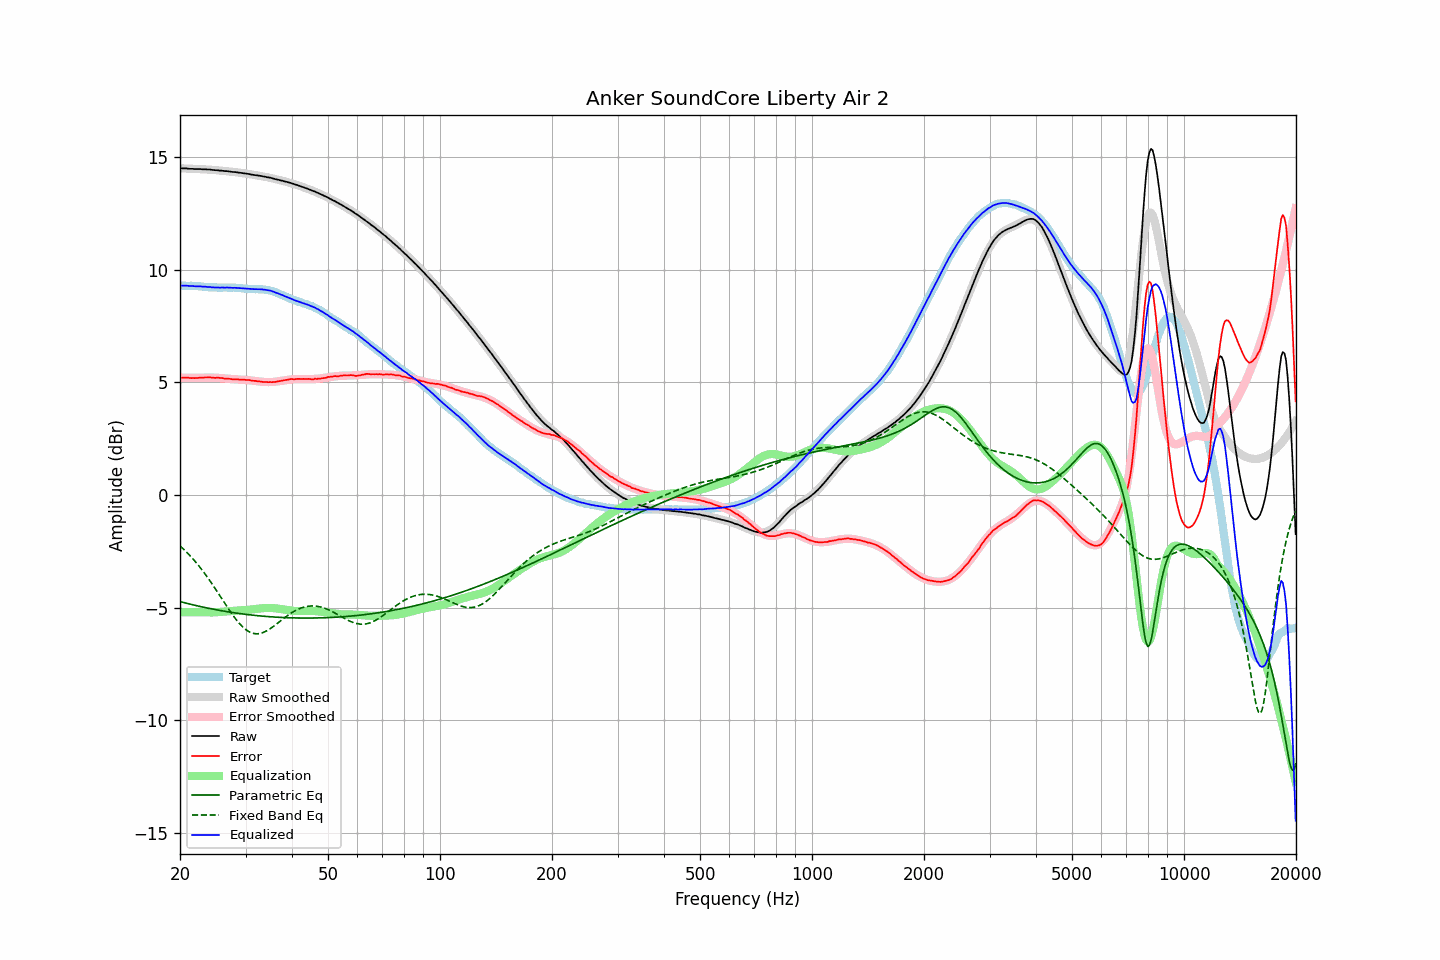

The data file committed next to this chart (first rows):
frequency, raw, error, smoothed, error_smoothed, equalization, parametric_eq, fixed_band_eq, equalized_raw, equalized_smoothed, target
20.00, 14.50, 5.21, 14.50, 5.21, -5.21, -4.73, -2.26, 9.30, 9.29, 9.29
20.20, 14.49, 5.20, 14.49, 5.20, -5.20, -4.75, -2.32, 9.29, 9.29, 9.29
20.40, 14.49, 5.20, 14.49, 5.20, -5.20, -4.77, -2.39, 9.29, 9.29, 9.29
20.61, 14.49, 5.20, 14.49, 5.20, -5.20, -4.78, -2.46, 9.29, 9.29, 9.29
20.81, 14.49, 5.21, 14.48, 5.20, -5.20, -4.80, -2.53, 9.29, 9.28, 9.28
21.02, 14.48, 5.20, 14.48, 5.20, -5.20, -4.82, -2.60, 9.28, 9.28, 9.28
21.23, 14.47, 5.19, 14.48, 5.20, -5.20, -4.84, -2.68, 9.27, 9.28, 9.28
21.44, 14.47, 5.18, 14.48, 5.20, -5.20, -4.86, -2.75, 9.27, 9.28, 9.29
21.66, 14.47, 5.19, 14.47, 5.20, -5.20, -4.87, -2.83, 9.27, 9.27, 9.28
21.87, 14.46, 5.18, 14.47, 5.20, -5.20, -4.89, -2.91, 9.26, 9.27, 9.28
22.09, 14.46, 5.19, 14.47, 5.20, -5.20, -4.91, -3.00, 9.26, 9.27, 9.27
22.31, 14.46, 5.19, 14.46, 5.20, -5.20, -4.92, -3.08, 9.26, 9.26, 9.27
22.54, 14.46, 5.20, 14.46, 5.20, -5.20, -4.94, -3.17, 9.26, 9.26, 9.26
22.76, 14.46, 5.20, 14.46, 5.20, -5.20, -4.95, -3.26, 9.26, 9.25, 9.26
22.99, 14.45, 5.20, 14.45, 5.20, -5.20, -4.97, -3.35, 9.25, 9.25, 9.25
23.22, 14.45, 5.21, 14.45, 5.21, -5.21, -4.99, -3.45, 9.24, 9.24, 9.24
23.45, 14.45, 5.21, 14.45, 5.21, -5.21, -5.00, -3.54, 9.24, 9.24, 9.24
23.69, 14.44, 5.21, 14.44, 5.21, -5.21, -5.02, -3.64, 9.23, 9.23, 9.23
23.92, 14.44, 5.22, 14.44, 5.21, -5.21, -5.03, -3.74, 9.23, 9.22, 9.22
24.16, 14.44, 5.22, 14.43, 5.21, -5.21, -5.04, -3.84, 9.23, 9.22, 9.22
24.40, 14.42, 5.20, 14.43, 5.21, -5.21, -5.06, -3.95, 9.21, 9.22, 9.22
24.65, 14.42, 5.20, 14.42, 5.21, -5.21, -5.07, -4.05, 9.21, 9.21, 9.22
24.89, 14.41, 5.19, 14.42, 5.21, -5.21, -5.09, -4.16, 9.21, 9.21, 9.22
25.14, 14.41, 5.20, 14.41, 5.20, -5.20, -5.10, -4.27, 9.21, 9.21, 9.21
25.39, 14.40, 5.20, 14.40, 5.20, -5.20, -5.11, -4.38, 9.20, 9.21, 9.20
25.65, 14.39, 5.19, 14.40, 5.19, -5.19, -5.13, -4.49, 9.20, 9.21, 9.20
25.91, 14.39, 5.19, 14.39, 5.18, -5.18, -5.14, -4.60, 9.21, 9.20, 9.20
26.16, 14.38, 5.17, 14.38, 5.18, -5.18, -5.15, -4.71, 9.20, 9.20, 9.21
26.43, 14.37, 5.16, 14.37, 5.17, -5.17, -5.16, -4.82, 9.20, 9.20, 9.21
26.69, 14.37, 5.16, 14.37, 5.16, -5.16, -5.17, -4.93, 9.21, 9.20, 9.21
26.96, 14.36, 5.16, 14.36, 5.16, -5.16, -5.19, -5.03, 9.20, 9.20, 9.20
27.23, 14.35, 5.15, 14.35, 5.15, -5.15, -5.20, -5.14, 9.20, 9.20, 9.20
27.50, 14.34, 5.14, 14.34, 5.15, -5.15, -5.21, -5.24, 9.19, 9.20, 9.20
27.77, 14.33, 5.12, 14.34, 5.14, -5.14, -5.22, -5.34, 9.19, 9.20, 9.21
28.05, 14.33, 5.13, 14.33, 5.14, -5.14, -5.23, -5.44, 9.20, 9.19, 9.20
28.33, 14.32, 5.13, 14.32, 5.13, -5.13, -5.24, -5.53, 9.19, 9.19, 9.19
28.62, 14.31, 5.13, 14.31, 5.13, -5.13, -5.25, -5.62, 9.18, 9.18, 9.18
28.90, 14.30, 5.11, 14.30, 5.12, -5.12, -5.26, -5.71, 9.18, 9.18, 9.19
29.19, 14.29, 5.11, 14.29, 5.12, -5.12, -5.27, -5.78, 9.17, 9.17, 9.18
29.48, 14.28, 5.11, 14.28, 5.11, -5.11, -5.28, -5.85, 9.17, 9.17, 9.17
29.78, 14.27, 5.11, 14.27, 5.11, -5.11, -5.29, -5.92, 9.16, 9.16, 9.16
30.08, 14.26, 5.10, 14.26, 5.10, -5.10, -5.30, -5.98, 9.16, 9.16, 9.16
30.38, 14.25, 5.10, 14.25, 5.10, -5.10, -5.31, -6.03, 9.15, 9.15, 9.15
30.68, 14.24, 5.10, 14.24, 5.09, -5.09, -5.31, -6.07, 9.15, 9.15, 9.14
30.99, 14.22, 5.08, 14.23, 5.08, -5.08, -5.32, -6.10, 9.14, 9.14, 9.14
31.30, 14.21, 5.07, 14.22, 5.07, -5.07, -5.33, -6.13, 9.14, 9.14, 9.14
31.61, 14.20, 5.06, 14.20, 5.07, -5.07, -5.34, -6.15, 9.13, 9.14, 9.14
31.93, 14.19, 5.06, 14.19, 5.06, -5.06, -5.35, -6.16, 9.13, 9.14, 9.13
32.24, 14.18, 5.04, 14.18, 5.05, -5.05, -5.35, -6.16, 9.13, 9.13, 9.14
32.57, 14.17, 5.04, 14.17, 5.04, -5.04, -5.36, -6.15, 9.13, 9.13, 9.13
32.89, 14.16, 5.03, 14.16, 5.03, -5.03, -5.37, -6.14, 9.13, 9.13, 9.13
33.22, 14.15, 5.02, 14.14, 5.02, -5.02, -5.37, -6.12, 9.13, 9.12, 9.13
33.55, 14.13, 5.01, 14.13, 5.02, -5.02, -5.38, -6.09, 9.11, 9.11, 9.12
33.89, 14.12, 5.01, 14.12, 5.01, -5.01, -5.39, -6.06, 9.11, 9.10, 9.11
34.23, 14.10, 5.01, 14.10, 5.01, -5.01, -5.39, -6.02, 9.09, 9.09, 9.09
34.57, 14.09, 5.00, 14.09, 5.01, -5.01, -5.40, -5.98, 9.08, 9.08, 9.09
34.92, 14.08, 5.01, 14.07, 5.01, -5.01, -5.40, -5.94, 9.07, 9.06, 9.07
35.27, 14.06, 5.00, 14.06, 5.01, -5.01, -5.41, -5.89, 9.05, 9.04, 9.06
35.62, 14.04, 5.01, 14.04, 5.02, -5.02, -5.41, -5.84, 9.02, 9.02, 9.03
35.97, 14.02, 5.01, 14.02, 5.02, -5.02, -5.42, -5.78, 9.00, 9.00, 9.01
... 635 more rows
